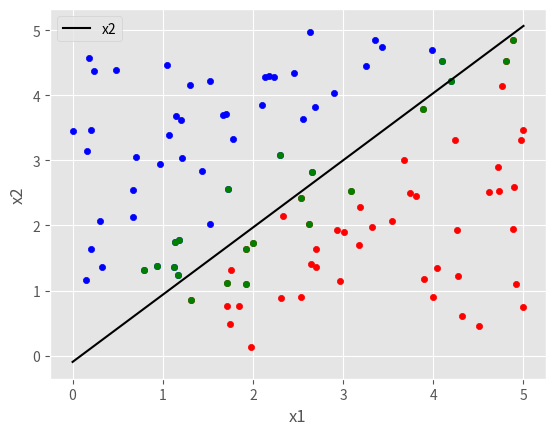

Recreate this plot in Python.
import pandas as pd
import numpy as np
from pandas import Series, DataFrame 
import matplotlib.pyplot as plt 
import matplotlib

matplotlib.style.use('ggplot')

trainingSetX = [[1.1319336623917824, 1.7458258487347078], [2.693851465636563, 1.6449269341742472], [4.193601065808089, 4.224858413101656], [0.3268057210236869, 1.359166232082597], [1.697169100805012, 3.7093029775318103], [4.720790977318251, 2.9013038006316547], [3.090330953501459, 2.53204323593843], [1.7156489838035194, 0.763638249654125], [4.322801149607832, 0.6147931079787772], [0.6993259504902472, 3.0561024916654613], [0.7964427521250833, 1.312202387357827], [1.9187487747729914, 1.1059816914997782], [0.9307660496126446, 1.3753602009135146], [1.712129613108816, 1.1196679301644985], [0.4851314597440265, 4.392221172994075], [3.35242264192328, 4.842757268989808], [2.6576025116927573, 2.813949329843093], [2.5379065593372014, 2.4226060789504826], [3.181325261597478, 1.699152275691434], [3.3243970388399955, 1.9770992806642225], [4.975392834508917, 3.307694444008627], [2.1012237390137587, 3.8436533227764147], [1.0689048635366132, 3.390445517929093], [0.18764438836798902, 4.568427178488958], [4.505241659834204, 0.4598508829542419], [0.29979256902698814, 2.0664989854002584], [1.8401379223460896, 0.7700327263288126], [3.2578758047532386, 4.4542896391237825], [2.637532400569649, 4.972417345857762], [4.274383985160842, 1.2187234659102497], [4.890689399100834, 2.5956493514886043], [1.7270151524210724, 2.5529246953885654], [3.5441474480540376, 2.069076603639993],[2.9365322974784513, 1.9267702547516918], [1.1721568590186964, 1.2372049954199704], [1.525187133274048, 4.2267539613526175], [3.014042545399176, 1.9012979487592592], [2.693341126309641, 3.820061089967359], [1.1521458593743927, 3.677594345308737], [0.2084085226397886, 1.6404904802865639], [4.244963269931386, 3.3199771104502935], [1.2004126923565317, 3.618038804893126], [1.2113155232672757, 3.031043481849887], [3.8911567656982635, 3.7903877488480013], [4.8808627093987305, 1.9531375238933708], [3.8116312556746896, 2.4486382578225037], [2.182434919097517, 4.292088578656362], [1.7453598846626261, 0.4820797884730338], [1.9191286632191256, 1.6448975760741869], [2.234962925501731, 4.288068877005228], [2.3044624977448276, 3.088516618720796], [3.8958486360358884,1.1718300393853442], [0.6674801506446032, 2.1293209784290057], [1.9970925140064144, 1.7272188026259965], [4.991850434076821, 3.46479668087555], [4.804083109277399, 4.532575765348609], [2.129119961113331, 4.287938377361727], [2.456377647537792, 4.33784500468423], [4.919427583885083, 1.0935962745341872], [2.330922174815967, 2.151925217382617], [2.6264247491157833, 2.017900124603819], [0.0013657069404621192, 3.446587810372656], [0.23933985262993174, 4.380024870591375], [4.259855683808752, 1.9253417282007663], [4.885756827972573, 4.845850417595], [1.303491967803792, 4.159186143564319], [4.995780013552341, 0.7419994639731564], [1.1849353559395603, 1.7744384763718952], [1.0466362045631254, 4.471066818036594], [3.996228743203814, 0.9028783893930381], [0.1993833942653206, 3.4651587193441613], [4.0442403992962035, 1.3461685159472787], [4.731399707449152, 2.5334113794636903], [1.3139207187368713, 0.8586694885650253], [2.5588639895618535, 3.6280647340131105], [3.7392366564680533, 2.4996792449982994], [4.09197860916286, 4.528538410755437], [2.648426849841339, 1.4137822919198728], [1.780795394216147, 3.3236737516991677], [2.7020395430043047, 1.3665199672394313], [3.6770060268761484, 2.9993438829163215], [1.672186925915129, 3.6896130103887], [4.762576110951407, 4.135346023085462], [1.4352744649757532, 2.839093171086012], [2.9041825286592, 4.028901640305483], [2.308864197736387, 0.8912102155639723], [2.5286797774598853, 0.9002463047318771], [1.1233190713338648, 1.3605738228437532], [4.6187246450754795, 2.5199943035943546], [1.7539732178497702, 1.3138973656029096], [0.9656658198812507, 2.940889970711595], [3.9857242424645967, 4.703451509055173], [3.1877718216388216, 2.2865648271264205], [1.5228571587006874, 2.0172575663238597], [1.980704315865756, 0.1271628506867506], [3.429300883862198, 4.740317149029249], [2.9653741653663035, 1.1440884780908518], [0.16245585621480096, 3.148447878949145], [0.6651539782133548, 2.5447739598522268], [0.14577071532306307, 1.1599910190692824]]

trainingSetY = [-1.0, 1.0, -1.0, -1.0, -1.0, 1.0, 1.0, 1.0, 1.0, -1.0, -1.0, 1.0, -1.0, 1.0, -1.0, -1.0, -1.0, 1.0, 1.0, 1.0, 1.0, -1.0, -1.0, -1.0, 1.0, -1.0, 1.0, -1.0, -1.0, 1.0, 1.0, -1.0, 1.0, 1.0, -1.0, -1.0, 1.0, -1.0, -1.0, -1.0, 1.0, -1.0, -1.0, 1.0, 1.0, 1.0, -1.0, 1.0, 1.0, -1.0, -1.0, 1.0, -1.0, 1.0, 1.0, 1.0, -1.0, -1.0, 1.0, 1.0, 1.0, -1.0, -1.0, 1.0, 1.0, -1.0, 1.0, -1.0, -1.0, 1.0, -1.0, 1.0, 1.0, 1.0, -1.0, 1.0, -1.0, 1.0, -1.0, 1.0, 1.0, -1.0, 1.0, -1.0, -1.0, 1.0, 1.0, -1.0, 1.0, 1.0, -1.0, -1.0, 1.0, -1.0, 1.0, -1.0, 1.0, -1.0, -1.0, -1.0]

#b = -0.9223386801367093
#w = [1.230972788545374, -1.2402475078546134]
b = 0.096889904525018
w = [1.7989511643787566, -1.794671150478733]
sv_index = [0, 2, 6, 10, 11, 12, 13, 16, 17, 31, 34, 43, 48, 50, 53, 55, 60, 64, 67, 73, 76, 87]
sv = []
for i in sv_index: sv.append(trainingSetX[i])

p1 = [0.0,-b] #pointb should be -b
p2 = [5.0, - (w[0] * 5.0 + b) / w[1]]

a_list = []
b_list = []
for i in range(len(trainingSetY)):
    if trainingSetY[i] == 1.0: a_list.append(trainingSetX[i])
    elif trainingSetY[i] == -1.0: b_list.append(trainingSetX[i])

data = pd.DataFrame(a_list, columns = ["x1","x2"])
data2 = pd.DataFrame(b_list, columns = ["x1","x2"])
data3 = pd.DataFrame([p1,p2], columns = ["x1","x2"])
data4 = pd.DataFrame(sv, columns = ["x1","x2"])
ax = data.plot.scatter(x='x1',y='x2',color='Red')
data2.plot.scatter(x='x1',y='x2',color='Blue',ax=ax)
data3.plot(x='x1',y='x2',color='Black',ax=ax)
data4.plot.scatter(x='x1',y='x2',color='Green',ax=ax)
plt.show()
